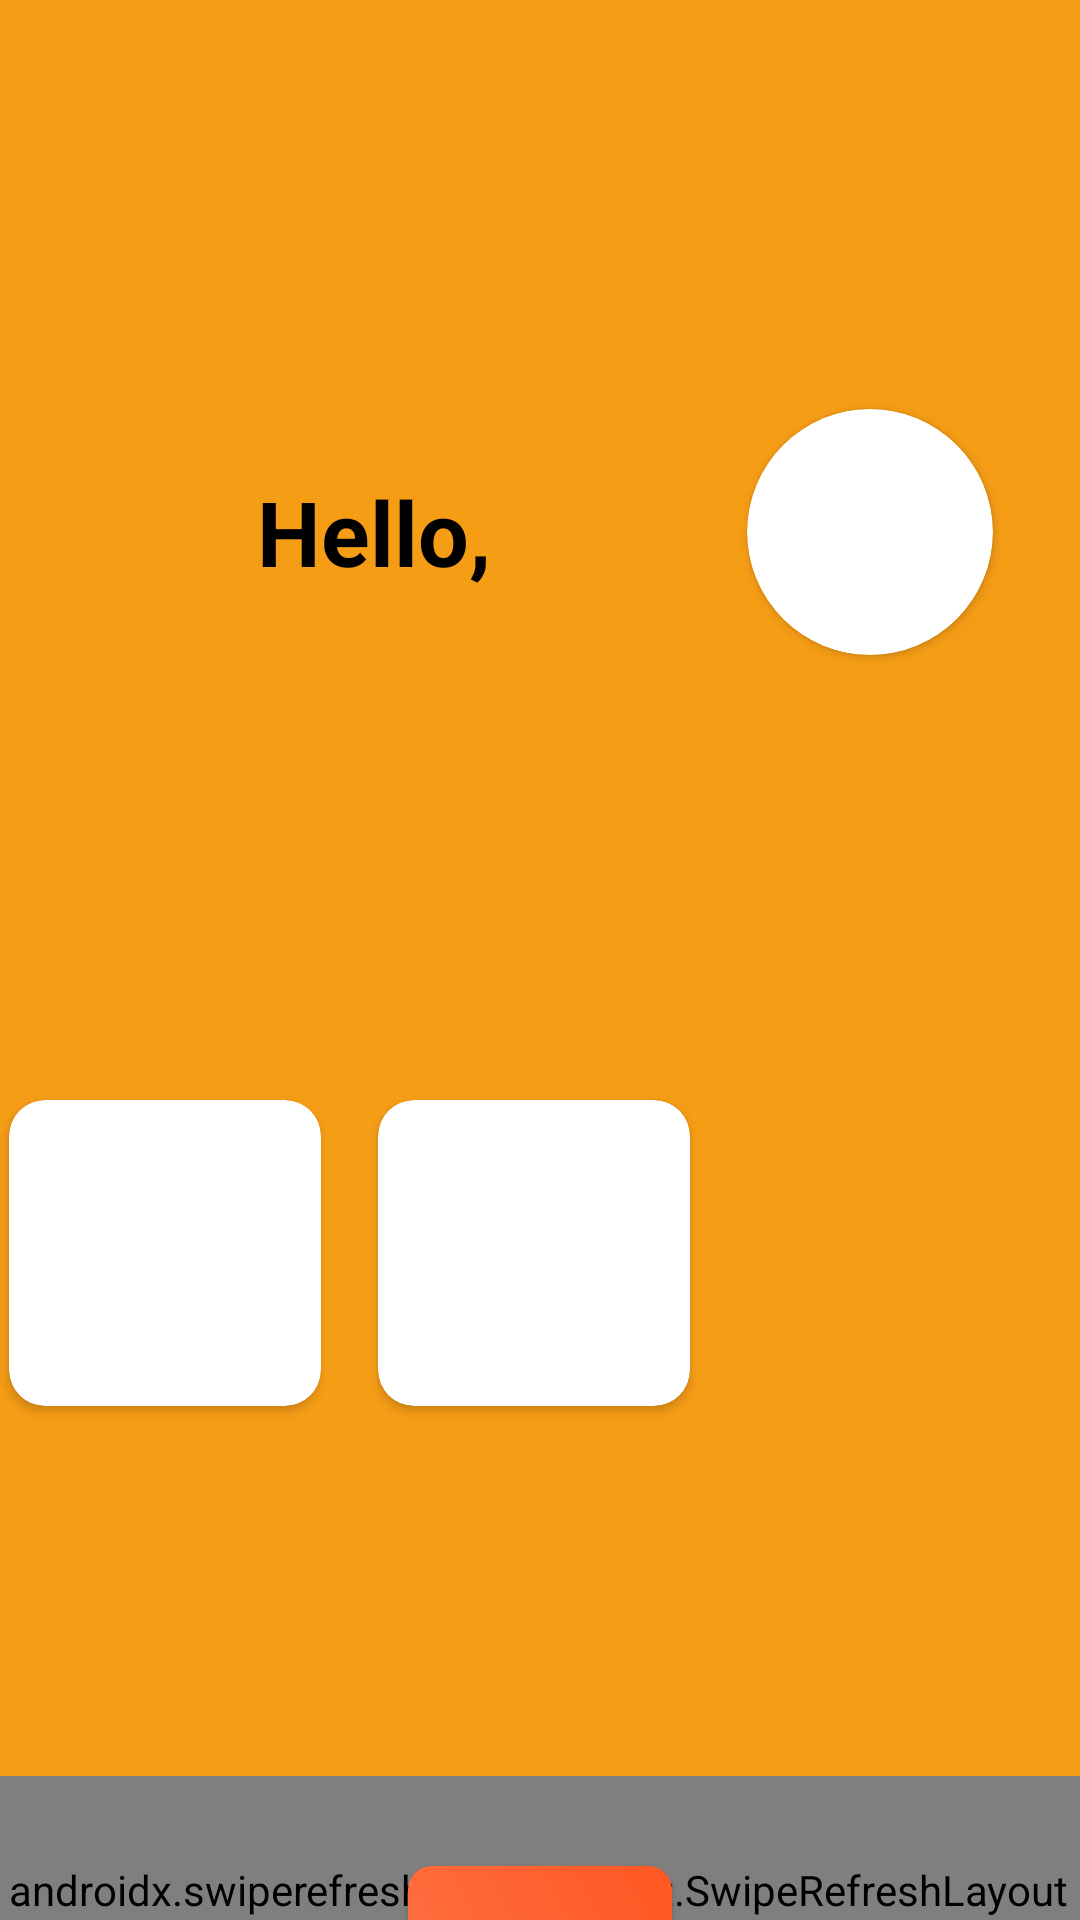

Write the Android layout XML for this screen, with the resource values it uses.
<!-- AndroidManifest.xml: application theme Theme.FINAL_project -->
<!-- res/layout/dummy.xml -->
<?xml version="1.0" encoding="utf-8"?>
<androidx.constraintlayout.widget.ConstraintLayout xmlns:android="http://schemas.android.com/apk/res/android"
    xmlns:app="http://schemas.android.com/apk/res-auto"
    xmlns:tools="http://schemas.android.com/tools"
    android:layout_width="match_parent"
    android:layout_height="match_parent"
    android:background="@color/white"
    tools:context=".MainActivity">

    <View
        android:id="@+id/view"
        android:layout_width="420dp"
        android:layout_height="620dp"
        android:background="#F69D16"
        app:layout_constraintBottom_toTopOf="@id/swipeRefreshLayout"
        app:layout_constraintEnd_toEndOf="parent"
        app:layout_constraintHorizontal_bias="0.0"
        app:layout_constraintStart_toStartOf="parent"
        app:layout_constraintTop_toTopOf="parent"
        app:layout_constraintVertical_bias="0.0" />

    <androidx.cardview.widget.CardView
        android:id="@+id/cardView2"
        android:layout_width="104dp"
        android:layout_height="102dp"
        android:layout_marginTop="16dp"
        android:layout_marginEnd="16dp"
        app:cardCornerRadius="12dp"
        app:layout_constraintBottom_toTopOf="@id/swipeRefreshLayout"
        app:layout_constraintEnd_toStartOf="@id/cardView3"
        app:layout_constraintStart_toStartOf="parent"
        app:layout_constraintTop_toTopOf="@+id/view"
        app:layout_constraintVertical_bias="0.754" />

    <androidx.cardview.widget.CardView
        android:id="@+id/cardView3"
        android:layout_width="104dp"
        android:layout_height="102dp"
        android:layout_marginTop="16dp"
        android:layout_marginEnd="16dp"
        app:cardCornerRadius="12dp"
        app:layout_constraintBottom_toTopOf="@id/swipeRefreshLayout"
        app:layout_constraintEnd_toStartOf="@id/cardView"
        app:layout_constraintStart_toEndOf="@id/cardView2"
        app:layout_constraintTop_toTopOf="@+id/view"
        app:layout_constraintVertical_bias="0.754" />

    <androidx.cardview.widget.CardView
        android:id="@+id/cardView"
        android:layout_width="82dp"
        android:layout_height="82dp"
        android:layout_marginTop="16dp"
        android:layout_marginEnd="16dp"
        app:cardCornerRadius="60dp"
        app:layout_constraintBottom_toTopOf="@id/cardView3"
        app:layout_constraintEnd_toEndOf="parent"
        app:layout_constraintHorizontal_bias="0.95"
        app:layout_constraintStart_toStartOf="parent"
        app:layout_constraintTop_toTopOf="@+id/view"
        app:layout_constraintVertical_bias="0.5" />

    <TextView
        android:id="@+id/textViewWelcomestd"
        android:layout_width="wrap_content"
        android:layout_height="wrap_content"
        android:layout_marginTop="16dp"
        android:text="Hello,"
        android:textColor="@android:color/black"
        android:textSize="30sp"
        android:textStyle="bold"
        app:layout_constraintBottom_toTopOf="@id/cardView2"
        app:layout_constraintEnd_toStartOf="@id/cardView"
        app:layout_constraintStart_toStartOf="parent"
        app:layout_constraintTop_toTopOf="@id/view"
        app:layout_constraintVertical_bias="0.5" />

    <androidx.swiperefreshlayout.widget.SwipeRefreshLayout
        android:id="@+id/swipeRefreshLayout"
        android:layout_width="444dp"
        android:layout_height="76dp"
        app:layout_constraintBottom_toBottomOf="parent"
        app:layout_constraintEnd_toEndOf="parent"
        app:layout_constraintHorizontal_bias="0.515"
        app:layout_constraintStart_toStartOf="parent"
        app:layout_constraintTop_toBottomOf="@id/view">

        <androidx.recyclerview.widget.RecyclerView
            android:id="@+id/recyclerViewClasses"
            android:layout_width="match_parent"
            android:layout_height="match_parent"
            android:padding="16dp" />
    </androidx.swiperefreshlayout.widget.SwipeRefreshLayout>

    <Button
        android:id="@+id/buttonLogout"
        android:layout_width="wrap_content"
        android:layout_height="wrap_content"
        android:layout_marginTop="16dp"
        android:layout_marginBottom="32dp"
        android:background="@drawable/button_background_logout"
        android:onClick="logout"
        android:text="Logout"
        android:textColor="@android:color/white"
        app:layout_constraintBottom_toBottomOf="parent"
        app:layout_constraintEnd_toEndOf="parent"
        app:layout_constraintStart_toStartOf="parent"
        app:layout_constraintTop_toBottomOf="@id/swipeRefreshLayout" />

</androidx.constraintlayout.widget.ConstraintLayout>
<!-- resources referenced by this layout -->
<resources>
  <color name="white">#FFFFFFFF</color>
  <!-- drawable button_background_logout (drawable) -->
  <shape xmlns:android="http://schemas.android.com/apk/res/android">
      <gradient
          android:startColor="#FF7043"
          android:endColor="#FF5722"
          android:angle="45"/>
      <corners android:radius="8dp" />
      <padding
          android:left="16dp"
          android:top="8dp"
          android:right="16dp"
          android:bottom="8dp" />
  </shape>
  <style name="Theme.FINAL_project" parent="Theme.AppCompat.Light.NoActionBar">
          
  
          
      </style>
</resources>
